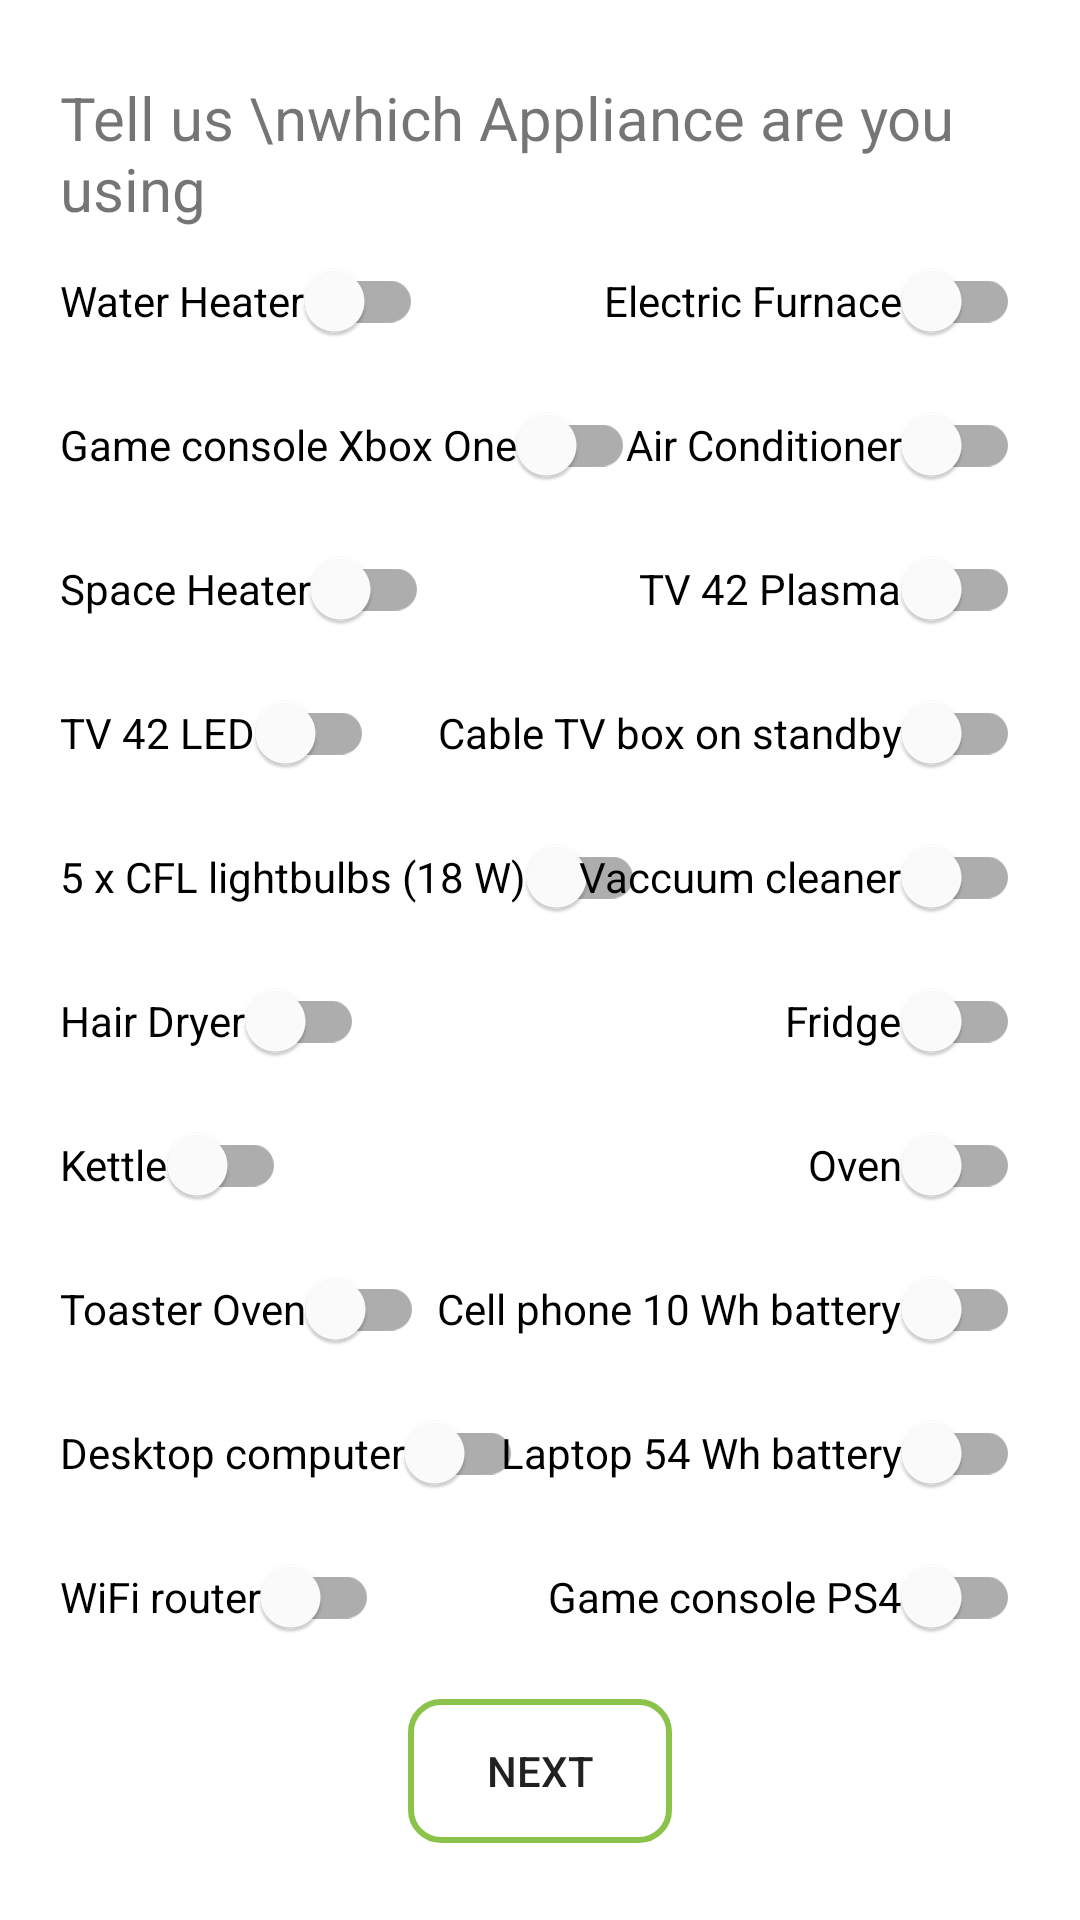

Layout XML and referenced resources for this Android screen:
<!-- AndroidManifest.xml: application theme Theme.Larp -->
<!-- res/layout/fragment_co2calc.xml -->
<?xml version="1.0" encoding="utf-8"?>
<androidx.constraintlayout.widget.ConstraintLayout xmlns:android="http://schemas.android.com/apk/res/android"
    xmlns:app="http://schemas.android.com/apk/res-auto"
    xmlns:tools="http://schemas.android.com/tools"
    android:layout_width="match_parent"
    android:layout_height="match_parent">

    <ScrollView
        android:layout_width="match_parent"
        android:layout_height="wrap_content"
        app:layout_constraintBottom_toBottomOf="parent"
        app:layout_constraintEnd_toEndOf="parent"
        app:layout_constraintStart_toStartOf="parent"
        app:layout_constraintTop_toTopOf="parent">

        <LinearLayout
            android:layout_width="match_parent"
            android:layout_height="wrap_content"
            android:orientation="vertical"
            android:padding="20dp">

            <TextView
                android:layout_width="wrap_content"
                android:layout_height="wrap_content"
                android:text="Tell us \nwhich Appliance are you using"
                android:textSize="20sp"/>

            <RelativeLayout
                android:layout_width="match_parent"
                android:layout_height="wrap_content">

                <com.google.android.material.switchmaterial.SwitchMaterial
                    android:id="@+id/calc_waterHeater"
                    android:layout_width="wrap_content"
                    android:layout_height="wrap_content"
                    android:text="Water Heater" />

                <com.google.android.material.switchmaterial.SwitchMaterial
                    android:id="@+id/calc_elecFurnace"
                    android:layout_width="wrap_content"
                    android:layout_height="wrap_content"
                    android:text="Electric Furnace"
                    android:layout_alignParentRight="true"/>

            </RelativeLayout>

            <RelativeLayout
                android:layout_width="match_parent"
                android:layout_height="wrap_content">

                <com.google.android.material.switchmaterial.SwitchMaterial
                    android:id="@+id/calc_xbox"
                    android:layout_width="wrap_content"
                    android:layout_height="wrap_content"
                    android:text="Game console Xbox One" />

                <com.google.android.material.switchmaterial.SwitchMaterial
                    android:id="@+id/calc_AC"
                    android:layout_width="wrap_content"
                    android:layout_height="wrap_content"
                    android:text="Air Conditioner"
                    android:layout_alignParentRight="true"/>

            </RelativeLayout>
            <RelativeLayout
                android:layout_width="match_parent"
                android:layout_height="wrap_content">

                <com.google.android.material.switchmaterial.SwitchMaterial
                    android:id="@+id/calc_spaceHeat"
                    android:layout_width="wrap_content"
                    android:layout_height="wrap_content"
                    android:text="Space Heater" />

                <com.google.android.material.switchmaterial.SwitchMaterial
                    android:id="@+id/calc_tvplasma"
                    android:layout_width="wrap_content"
                    android:layout_height="wrap_content"
                    android:text="TV 42 Plasma"
                    android:layout_alignParentRight="true"/>

            </RelativeLayout>
            <RelativeLayout
                android:layout_width="match_parent"
                android:layout_height="wrap_content">

                <com.google.android.material.switchmaterial.SwitchMaterial
                    android:id="@+id/calc_tvLED"
                    android:layout_width="wrap_content"
                    android:layout_height="wrap_content"
                    android:text="TV 42 LED" />

                <com.google.android.material.switchmaterial.SwitchMaterial
                    android:id="@+id/calc_cable"
                    android:layout_width="wrap_content"
                    android:layout_height="wrap_content"
                    android:text="Cable TV box on standby"
                    android:layout_alignParentRight="true"/>

            </RelativeLayout>
            <RelativeLayout
                android:layout_width="match_parent"
                android:layout_height="wrap_content">

                <com.google.android.material.switchmaterial.SwitchMaterial
                    android:id="@+id/calc_cfl"
                    android:layout_width="wrap_content"
                    android:layout_height="wrap_content"
                    android:text="5 x CFL lightbulbs (18 W)" />

                <com.google.android.material.switchmaterial.SwitchMaterial
                    android:id="@+id/calc_vaccum"
                    android:layout_width="wrap_content"
                    android:layout_height="wrap_content"
                    android:text="Vaccuum cleaner"
                    android:layout_alignParentRight="true"/>

            </RelativeLayout>
            <RelativeLayout
                android:layout_width="match_parent"
                android:layout_height="wrap_content">

                <com.google.android.material.switchmaterial.SwitchMaterial
                    android:id="@+id/calc_hairdry"
                    android:layout_width="wrap_content"
                    android:layout_height="wrap_content"
                    android:text="Hair Dryer" />

                <com.google.android.material.switchmaterial.SwitchMaterial
                    android:id="@+id/calc_fridge"
                    android:layout_width="wrap_content"
                    android:layout_height="wrap_content"
                    android:text="Fridge"
                    android:layout_alignParentRight="true"/>

            </RelativeLayout>
            <RelativeLayout
                android:layout_width="match_parent"
                android:layout_height="wrap_content">

                <com.google.android.material.switchmaterial.SwitchMaterial
                    android:id="@+id/calc_kettle"
                    android:layout_width="wrap_content"
                    android:layout_height="wrap_content"
                    android:text="Kettle" />

                <com.google.android.material.switchmaterial.SwitchMaterial
                    android:id="@+id/calc_oven"
                    android:layout_width="wrap_content"
                    android:layout_height="wrap_content"
                    android:text="Oven"
                    android:layout_alignParentRight="true"/>

            </RelativeLayout>
            <RelativeLayout
                android:layout_width="match_parent"
                android:layout_height="wrap_content">

                <com.google.android.material.switchmaterial.SwitchMaterial
                    android:id="@+id/calc_toasteroven"
                    android:layout_width="wrap_content"
                    android:layout_height="wrap_content"
                    android:text="Toaster Oven" />

                <com.google.android.material.switchmaterial.SwitchMaterial
                    android:id="@+id/calc_cellPhone"
                    android:layout_width="wrap_content"
                    android:layout_height="wrap_content"
                    android:text="Cell phone 10 Wh battery"
                    android:layout_alignParentRight="true"/>

            </RelativeLayout>
            <RelativeLayout
                android:layout_width="match_parent"
                android:layout_height="wrap_content">

                <com.google.android.material.switchmaterial.SwitchMaterial
                    android:id="@+id/calc_pc"
                    android:layout_width="wrap_content"
                    android:layout_height="wrap_content"
                    android:text="Desktop computer" />

                <com.google.android.material.switchmaterial.SwitchMaterial
                    android:id="@+id/calc_laptop"
                    android:layout_width="wrap_content"
                    android:layout_height="wrap_content"
                    android:text="Laptop 54 Wh battery"
                    android:layout_alignParentRight="true"/>

            </RelativeLayout>
            <RelativeLayout
                android:layout_width="match_parent"
                android:layout_height="wrap_content">

                <com.google.android.material.switchmaterial.SwitchMaterial
                    android:id="@+id/calc_wifiRouter"
                    android:layout_width="wrap_content"
                    android:layout_height="wrap_content"
                    android:text="WiFi router" />

                <com.google.android.material.switchmaterial.SwitchMaterial
                    android:id="@+id/calc_ps4"
                    android:layout_width="wrap_content"
                    android:layout_height="wrap_content"
                    android:text="Game console PS4"
                    android:layout_alignParentRight="true"/>

            </RelativeLayout>

            <Button
                android:id="@+id/calc_next"
                android:layout_width="wrap_content"
                android:layout_height="wrap_content"
                android:layout_gravity="center"
                android:layout_marginTop="10dp"
                android:background="@drawable/info_btn"
                android:text="Next"/>


        </LinearLayout>

    </ScrollView>

</androidx.constraintlayout.widget.ConstraintLayout>
<!-- resources referenced by this layout -->
<resources>
  <!-- drawable info_btn (drawable) -->
  <?xml version="1.0" encoding="utf-8"?>
  <shape xmlns:android="http://schemas.android.com/apk/res/android">
  
      <stroke
          android:width="2dp"
          android:color="@color/green"/>
  
      <corners
          android:radius="10dp"/>
  
  </shape>
  <style name="Theme.Larp" parent="Theme.MaterialComponents.DayNight.NoActionBar">
          
          <item name="colorPrimary">@color/purple_500</item>
          <item name="colorPrimaryVariant">@color/purple_700</item>
          <item name="colorOnPrimary">@color/white</item>
          
          <item name="colorSecondary">@color/teal_200</item>
          <item name="colorSecondaryVariant">@color/teal_700</item>
          <item name="colorOnSecondary">@color/black</item>
          
          <item name="android:statusBarColor" tools:targetApi="l">?attr/colorPrimaryVariant</item>
          
      </style>
  <color name="green">#8BC34A</color>
  <color name="purple_500">#8BC34A</color>
  <color name="purple_700">#4CAF50</color>
  <color name="white">#FFFFFFFF</color>
  <color name="teal_200">#FF03DAC5</color>
  <color name="teal_700">#FF018786</color>
  <color name="black">#FF000000</color>
</resources>
